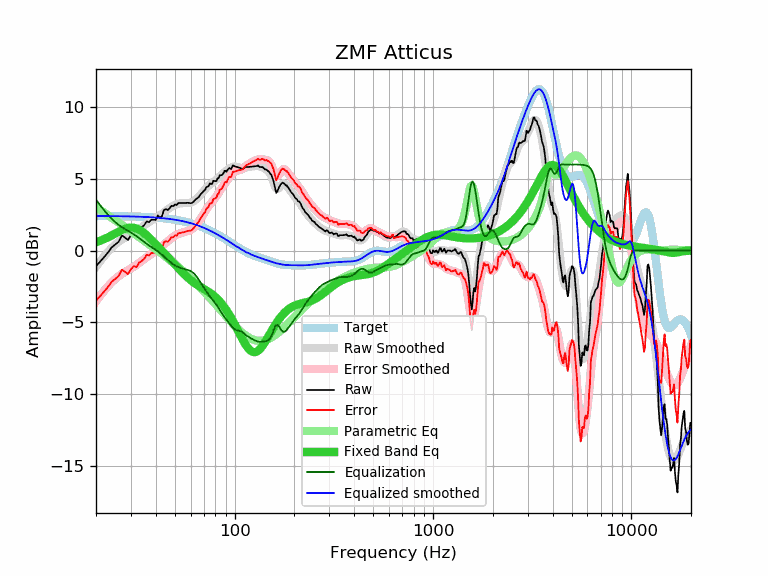

The table this chart was drawn from, first rows:
frequency, raw, error, smoothed, error_smoothed, equalization, parametric_eq, equalized_raw, equalized_smoothed, target
20, -1.09, -3.50, -1.14, -3.55, 3.55, 0.58, 2.46, 2.41, 2.41
21, -0.76, -3.17, -0.75, -3.15, 3.15, 0.69, 2.39, 2.41, 2.41
22, -0.45, -2.86, -0.40, -2.80, 2.80, 0.80, 2.35, 2.41, 2.41
23, -0.13, -2.53, -0.09, -2.49, 2.49, 0.92, 2.36, 2.40, 2.40
24, 0.22, -2.18, 0.19, -2.21, 2.21, 1.05, 2.43, 2.40, 2.40
25, 0.42, -1.98, 0.41, -1.98, 1.98, 1.18, 2.40, 2.40, 2.40
26, 0.61, -1.79, 0.60, -1.79, 1.79, 1.31, 2.40, 2.39, 2.39
27, 1.05, -1.34, 0.76, -1.63, 1.63, 1.42, 2.68, 2.39, 2.39
28, 0.90, -1.49, 0.89, -1.50, 1.50, 1.51, 2.39, 2.39, 2.39
29, 0.74, -1.64, 1.01, -1.37, 1.37, 1.58, 2.11, 2.38, 2.38
30, 1.08, -1.30, 1.12, -1.25, 1.25, 1.60, 2.33, 2.38, 2.38
31, 1.28, -1.09, 1.24, -1.13, 1.13, 1.59, 2.41, 2.37, 2.37
32, 1.21, -1.16, 1.37, -1.00, 1.00, 1.54, 2.21, 2.37, 2.37
33, 1.52, -0.84, 1.49, -0.87, 0.87, 1.46, 2.38, 2.36, 2.36
34, 1.62, -0.73, 1.62, -0.73, 0.73, 1.35, 2.35, 2.35, 2.35
35, 1.77, -0.58, 1.75, -0.59, 0.59, 1.21, 2.36, 2.35, 2.35
36, 2.03, -0.31, 1.87, -0.47, 0.47, 1.07, 2.50, 2.34, 2.34
37, 1.98, -0.35, 1.98, -0.35, 0.35, 0.92, 2.33, 2.33, 2.33
38, 2.15, -0.17, 2.08, -0.24, 0.24, 0.76, 2.39, 2.32, 2.32
39, 2.15, -0.16, 2.17, -0.14, 0.14, 0.60, 2.29, 2.31, 2.31
40, 2.13, -0.17, 2.26, -0.04, 0.04, 0.44, 2.17, 2.30, 2.30
41, 2.45, 0.16, 2.35, 0.06, -0.06, 0.28, 2.38, 2.29, 2.29
42, 2.29, 0.01, 2.45, 0.17, -0.17, 0.13, 2.11, 2.27, 2.27
43, 2.39, 0.13, 2.55, 0.29, -0.29, -0.02, 2.10, 2.26, 2.26
44, 2.83, 0.58, 2.66, 0.41, -0.41, -0.17, 2.42, 2.25, 2.25
45, 2.88, 0.65, 2.77, 0.54, -0.54, -0.31, 2.34, 2.23, 2.23
46, 2.83, 0.61, 2.87, 0.66, -0.66, -0.45, 2.17, 2.22, 2.22
47, 2.95, 0.75, 2.97, 0.77, -0.77, -0.59, 2.18, 2.20, 2.20
48, 3.12, 0.93, 3.05, 0.87, -0.87, -0.72, 2.25, 2.18, 2.18
49, 3.09, 0.92, 3.13, 0.96, -0.96, -0.85, 2.13, 2.17, 2.17
50, 3.21, 1.06, 3.18, 1.04, -1.04, -0.98, 2.17, 2.15, 2.15
51, 3.17, 1.04, 3.23, 1.10, -1.10, -1.11, 2.07, 2.13, 2.13
52, 3.31, 1.20, 3.26, 1.16, -1.16, -1.23, 2.15, 2.11, 2.11
53, 3.31, 1.22, 3.29, 1.20, -1.20, -1.35, 2.11, 2.09, 2.09
54, 3.31, 1.25, 3.30, 1.24, -1.24, -1.47, 2.07, 2.06, 2.06
55, 3.31, 1.27, 3.31, 1.27, -1.27, -1.58, 2.04, 2.04, 2.04
56, 3.31, 1.29, 3.31, 1.29, -1.29, -1.68, 2.02, 2.02, 2.02
57, 3.32, 1.33, 3.31, 1.32, -1.32, -1.79, 2.00, 1.99, 1.99
58, 3.33, 1.37, 3.31, 1.35, -1.35, -1.88, 1.98, 1.96, 1.96
59, 3.32, 1.38, 3.32, 1.38, -1.38, -1.97, 1.94, 1.94, 1.94
60, 3.30, 1.39, 3.34, 1.43, -1.43, -2.06, 1.87, 1.91, 1.91
61, 3.32, 1.44, 3.38, 1.50, -1.50, -2.14, 1.82, 1.88, 1.88
62, 3.40, 1.55, 3.43, 1.58, -1.58, -2.22, 1.82, 1.85, 1.85
63, 3.50, 1.68, 3.49, 1.67, -1.67, -2.29, 1.83, 1.82, 1.82
64, 3.60, 1.81, 3.57, 1.78, -1.78, -2.35, 1.81, 1.79, 1.79
65, 3.66, 1.90, 3.66, 1.91, -1.91, -2.41, 1.75, 1.76, 1.76
66, 3.74, 2.02, 3.76, 2.04, -2.04, -2.47, 1.70, 1.72, 1.72
67, 3.89, 2.20, 3.86, 2.18, -2.18, -2.53, 1.71, 1.69, 1.69
68, 3.98, 2.32, 3.97, 2.32, -2.32, -2.58, 1.66, 1.65, 1.65
69, 4.08, 2.46, 4.07, 2.46, -2.46, -2.63, 1.62, 1.62, 1.62
70, 4.17, 2.59, 4.18, 2.59, -2.59, -2.68, 1.58, 1.58, 1.58
71, 4.24, 2.69, 4.27, 2.73, -2.73, -2.73, 1.51, 1.55, 1.55
72, 4.42, 2.91, 4.37, 2.86, -2.86, -2.79, 1.56, 1.51, 1.51
73, 4.46, 2.99, 4.45, 2.98, -2.98, -2.84, 1.48, 1.47, 1.47
74, 4.50, 3.07, 4.53, 3.10, -3.10, -2.89, 1.40, 1.43, 1.43
75, 4.68, 3.28, 4.60, 3.20, -3.20, -2.94, 1.48, 1.39, 1.39
76, 4.64, 3.28, 4.66, 3.31, -3.31, -3.00, 1.33, 1.35, 1.35
77, 4.65, 3.33, 4.72, 3.40, -3.40, -3.06, 1.25, 1.32, 1.32
78, 4.87, 3.59, 4.77, 3.50, -3.50, -3.12, 1.37, 1.28, 1.28
79, 4.85, 3.61, 4.83, 3.59, -3.59, -3.18, 1.25, 1.23, 1.23
... 553 more rows
